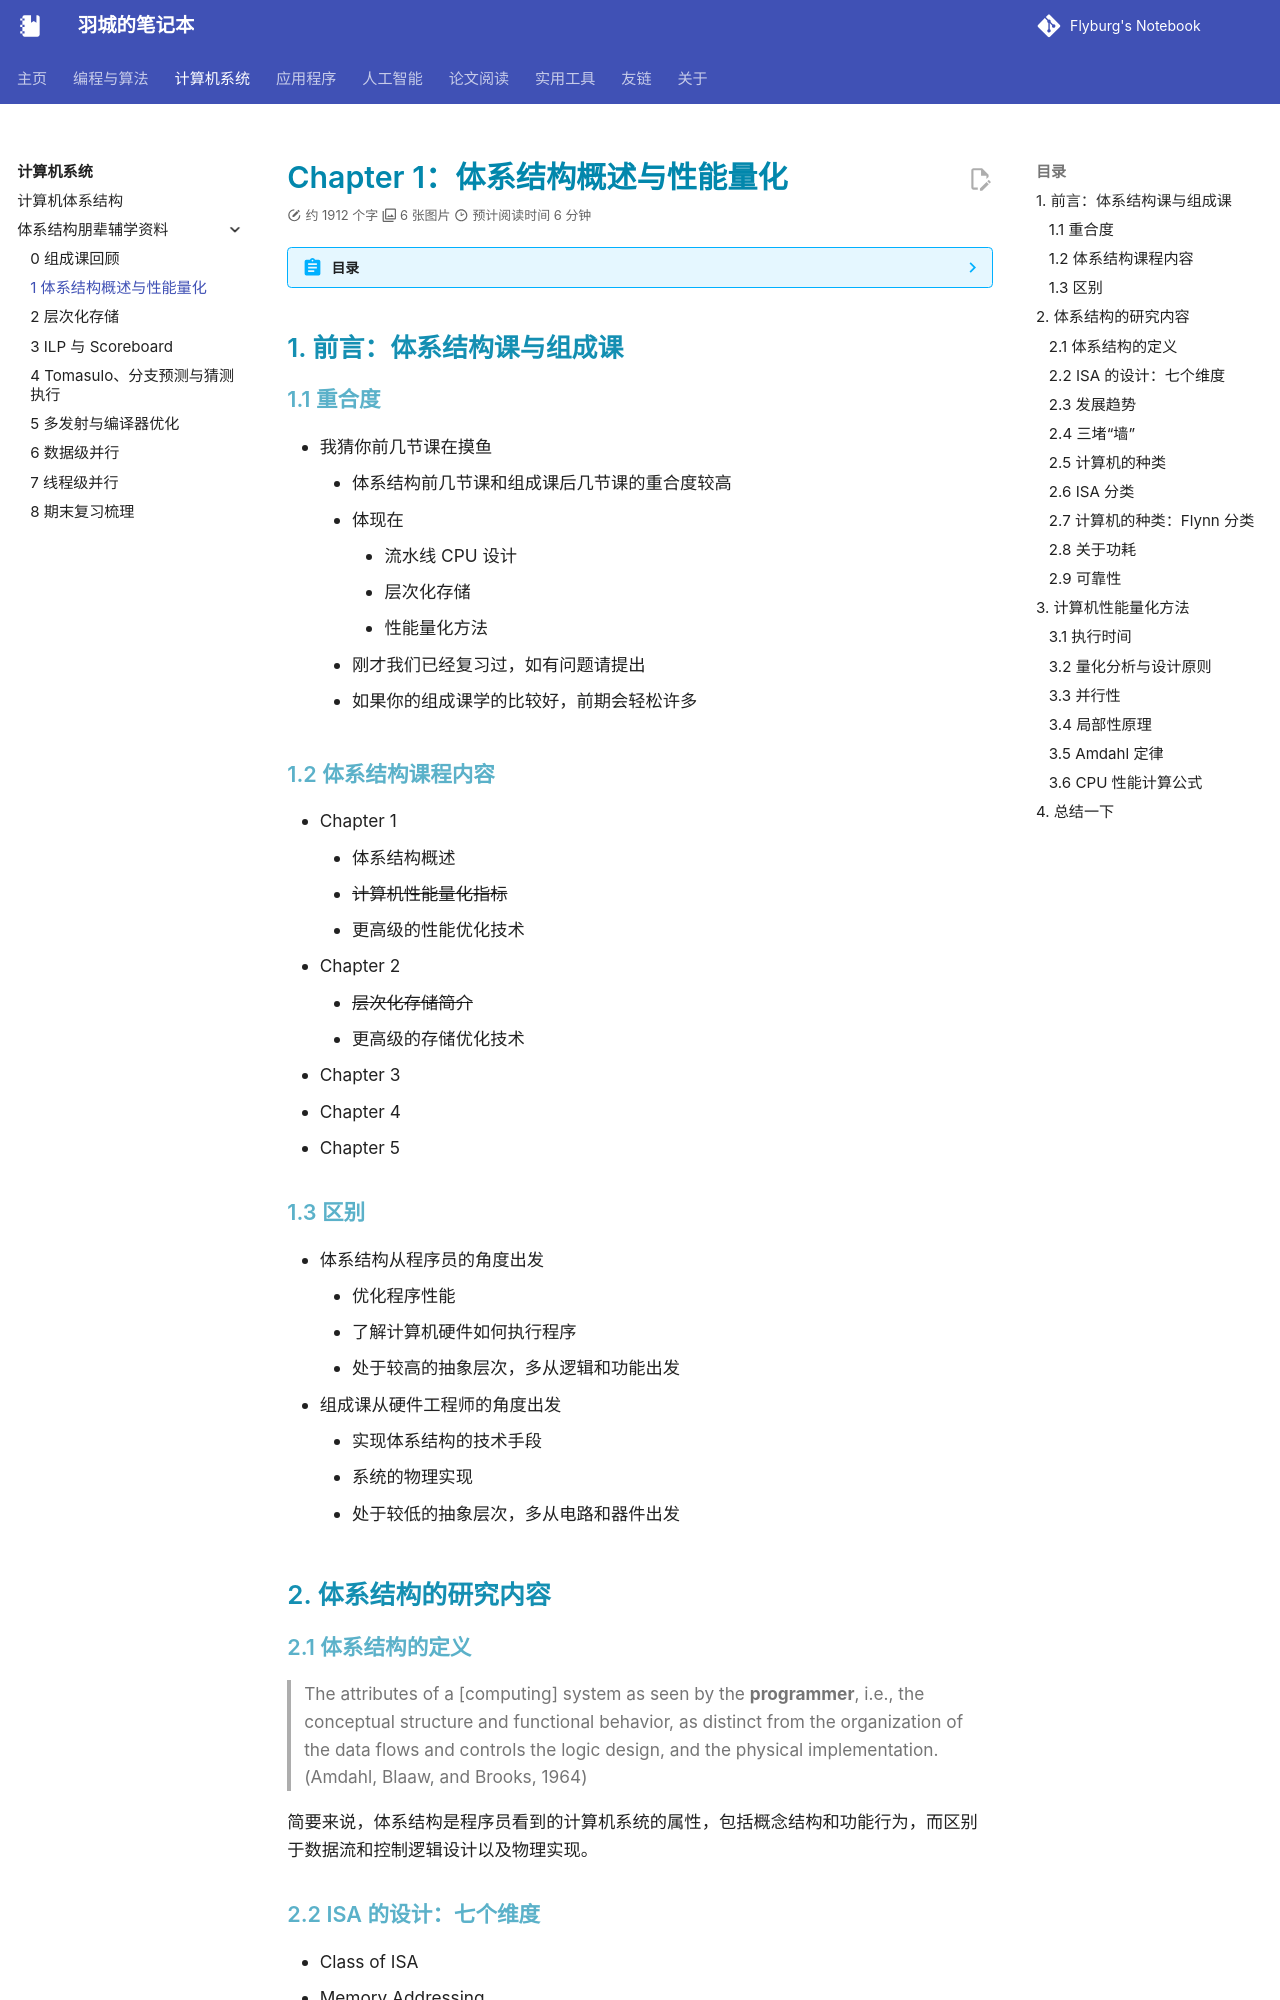

repository: Flyburg/notebook · page: system/arch_pl/1-Chapter1/index.html · generator: mkdocs

---
comments: true
---

# Chapter 1：体系结构概述与性能量化

??? abstract "目录"
    - 前言：体系结构课与组成课
    - 体系结构的研究内容
    - 计算机性能量化方法

## 前言：体系结构课与组成课

### 重合度

- 我猜你前几节课在摸鱼
    - 体系结构前几节课和组成课后几节课的重合度较高
    - 体现在
        - 流水线 CPU 设计
        - 层次化存储
        - 性能量化方法
    - 刚才我们已经复习过，如有问题请提出
    - 如果你的组成课学的比较好，前期会轻松许多

### 体系结构课程内容

- Chapter 1
    - 体系结构概述
    - ~~计算机性能量化指标~~
    - 更高级的性能优化技术
- Chapter 2
    - ~~层次化存储简介~~
    - 更高级的存储优化技术
- Chapter 3
- Chapter 4
- Chapter 5

### 区别

- 体系结构从程序员的角度出发
    - 优化程序性能
    - 了解计算机硬件如何执行程序
    - 处于较高的抽象层次，多从逻辑和功能出发
- 组成课从硬件工程师的角度出发  
    - 实现体系结构的技术手段
    - 系统的物理实现
    - 处于较低的抽象层次，多从电路和器件出发

## 体系结构的研究内容

### 体系结构的定义

> The attributes of a [computing] system as seen by the **programmer**, i.e., the conceptual structure and functional behavior, as distinct from the organization of the data flows and controls the logic design, and the physical implementation.(Amdahl, Blaaw, and Brooks, 1964)

简要来说，体系结构是程序员看到的计算机系统的属性，包括概念结构和功能行为，而区别于数据流和控制逻辑设计以及物理实现。

### ISA 的设计：七个维度

- Class of ISA
- Memory Addressing
- Addressing Modes
- Tyoes and Size of Operands
- Operations
- Control Flow instructions
- Encoding an ISA
